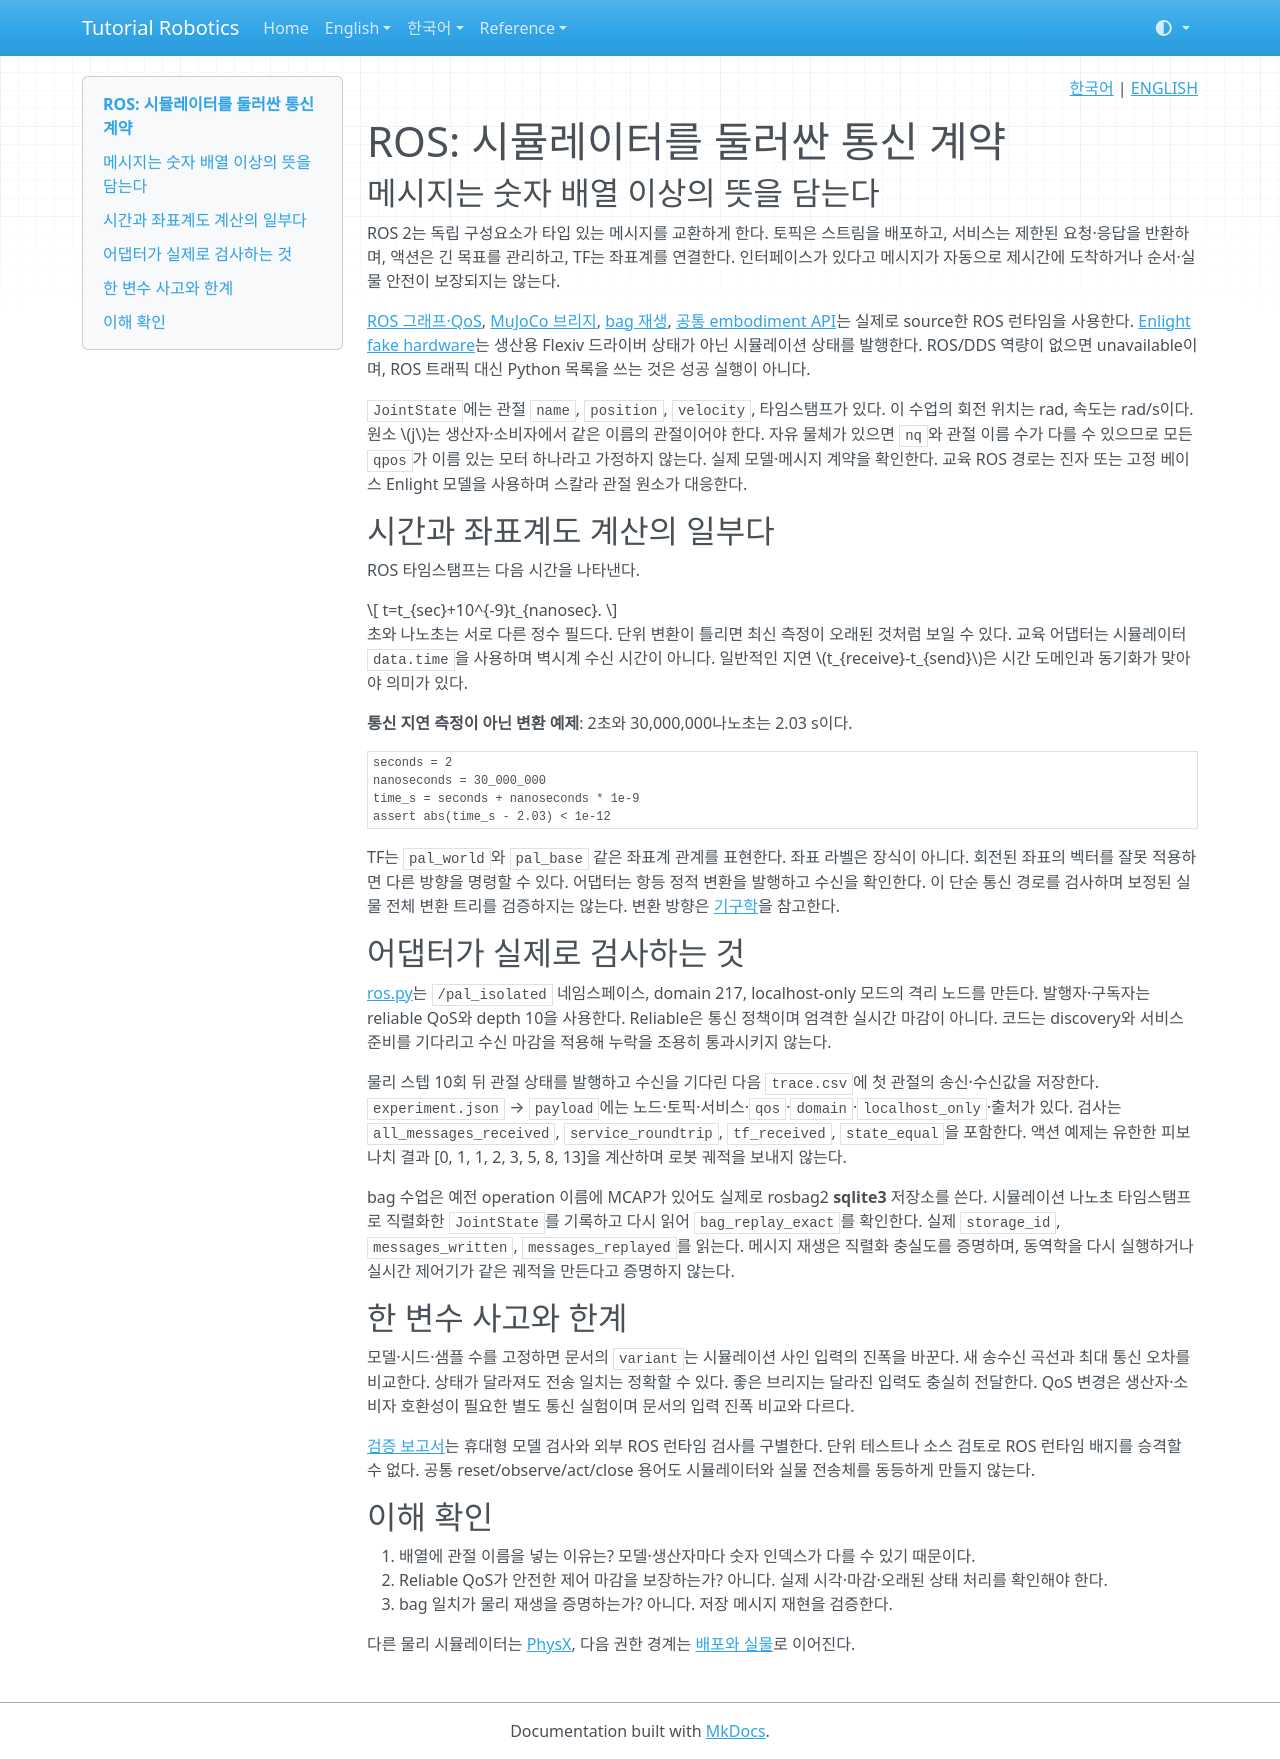

repository: terryum/tutorial-robotics · page: ko/concepts/ros/index.html · generator: mkdocs

<!-- pal:language:start -->
<p align="right">
  <a href="ros.md" lang="ko">한국어</a> | <a href="../../en/concepts/ros.md" lang="en">ENGLISH</a>
</p>
<!-- pal:language:end -->

# ROS: 시뮬레이터를 둘러싼 통신 계약

## 메시지는 숫자 배열 이상의 뜻을 담는다

ROS 2는 독립 구성요소가 타입 있는 메시지를 교환하게 한다. 토픽은 스트림을 배포하고, 서비스는 제한된 요청·응답을 반환하며, 액션은 긴 목표를 관리하고, TF는 좌표계를 연결한다. 인터페이스가 있다고 메시지가 자동으로 제시간에 도착하거나 순서·실물 안전이 보장되지는 않는다.

[ROS 그래프·QoS](../lessons/sim-ros-01.md), [MuJoCo 브리지](../lessons/sim-ros-02.md), [bag 재생](../lessons/sim-ros-03.md), [공통 embodiment API](../lessons/sim-ros-04.md)는 실제로 source한 ROS 런타임을 사용한다. [Enlight fake hardware](../lessons/sim-enlight-01.md)는 생산용 Flexiv 드라이버 상태가 아닌 시뮬레이션 상태를 발행한다. ROS/DDS 역량이 없으면 unavailable이며, ROS 트래픽 대신 Python 목록을 쓰는 것은 성공 실행이 아니다.

`JointState`에는 관절 `name`, `position`, `velocity`, 타임스탬프가 있다. 이 수업의 회전 위치는 rad, 속도는 rad/s이다. 원소 $j$는 생산자·소비자에서 같은 이름의 관절이어야 한다. 자유 물체가 있으면 `nq`와 관절 이름 수가 다를 수 있으므로 모든 `qpos`가 이름 있는 모터 하나라고 가정하지 않는다. 실제 모델·메시지 계약을 확인한다. 교육 ROS 경로는 진자 또는 고정 베이스 Enlight 모델을 사용하며 스칼라 관절 원소가 대응한다.

## 시간과 좌표계도 계산의 일부다

ROS 타임스탬프는 다음 시간을 나타낸다.

$$
t=t_{sec}+10^{-9}t_{nanosec}.
$$

초와 나노초는 서로 다른 정수 필드다. 단위 변환이 틀리면 최신 측정이 오래된 것처럼 보일 수 있다. 교육 어댑터는 시뮬레이터 `data.time`을 사용하며 벽시계 수신 시간이 아니다. 일반적인 지연 $t_{receive}-t_{send}$은 시간 도메인과 동기화가 맞아야 의미가 있다.

**통신 지연 측정이 아닌 변환 예제**: 2초와 30,000,000나노초는 2.03 s이다.

```python
seconds = 2
nanoseconds = 30_000_000
time_s = seconds + nanoseconds * 1e-9
assert abs(time_s - 2.03) < 1e-12
```

TF는 `pal_world`와 `pal_base` 같은 좌표계 관계를 표현한다. 좌표 라벨은 장식이 아니다. 회전된 좌표의 벡터를 잘못 적용하면 다른 방향을 명령할 수 있다. 어댑터는 항등 정적 변환을 발행하고 수신을 확인한다. 이 단순 통신 경로를 검사하며 보정된 실물 전체 변환 트리를 검증하지는 않는다. 변환 방향은 [기구학](kinematics.md)을 참고한다.

## 어댑터가 실제로 검사하는 것

[ros.py](https://github.com/terryum/tutorial-robotics/blob/main/src/pai_lab/lessons/ros.py)는 `/pal_isolated` 네임스페이스, domain 217, localhost-only 모드의 격리 노드를 만든다. 발행자·구독자는 reliable QoS와 depth 10을 사용한다. Reliable은 통신 정책이며 엄격한 실시간 마감이 아니다. 코드는 discovery와 서비스 준비를 기다리고 수신 마감을 적용해 누락을 조용히 통과시키지 않는다.

물리 스텝 10회 뒤 관절 상태를 발행하고 수신을 기다린 다음 `trace.csv`에 첫 관절의 송신·수신값을 저장한다. `experiment.json` → `payload`에는 노드·토픽·서비스·`qos`·`domain`·`localhost_only`·출처가 있다. 검사는 `all_messages_received`, `service_roundtrip`, `tf_received`, `state_equal`을 포함한다. 액션 예제는 유한한 피보나치 결과 [0, 1, 1, 2, 3, 5, 8, 13]을 계산하며 로봇 궤적을 보내지 않는다.

bag 수업은 예전 operation 이름에 MCAP가 있어도 실제로 rosbag2 **sqlite3** 저장소를 쓴다. 시뮬레이션 나노초 타임스탬프로 직렬화한 `JointState`를 기록하고 다시 읽어 `bag_replay_exact`를 확인한다. 실제 `storage_id`, `messages_written`, `messages_replayed`를 읽는다. 메시지 재생은 직렬화 충실도를 증명하며, 동역학을 다시 실행하거나 실시간 제어기가 같은 궤적을 만든다고 증명하지 않는다.

## 한 변수 사고와 한계

모델·시드·샘플 수를 고정하면 문서의 `variant`는 시뮬레이션 사인 입력의 진폭을 바꾼다. 새 송수신 곡선과 최대 통신 오차를 비교한다. 상태가 달라져도 전송 일치는 정확할 수 있다. 좋은 브리지는 달라진 입력도 충실히 전달한다. QoS 변경은 생산자·소비자 호환성이 필요한 별도 통신 실험이며 문서의 입력 진폭 비교와 다르다.

[검증 보고서](../../verification/reader-experience.md)는 휴대형 모델 검사와 외부 ROS 런타임 검사를 구별한다. 단위 테스트나 소스 검토로 ROS 런타임 배지를 승격할 수 없다. 공통 reset/observe/act/close 용어도 시뮬레이터와 실물 전송체를 동등하게 만들지 않는다.

## 이해 확인

1. 배열에 관절 이름을 넣는 이유는? 모델·생산자마다 숫자 인덱스가 다를 수 있기 때문이다.
2. Reliable QoS가 안전한 제어 마감을 보장하는가? 아니다. 실제 시각·마감·오래된 상태 처리를 확인해야 한다.
3. bag 일치가 물리 재생을 증명하는가? 아니다. 저장 메시지 재현을 검증한다.

다른 물리 시뮬레이터는 [PhysX](physx.md), 다음 권한 경계는 [배포와 실물](deployment-hardware.md)로 이어진다.
